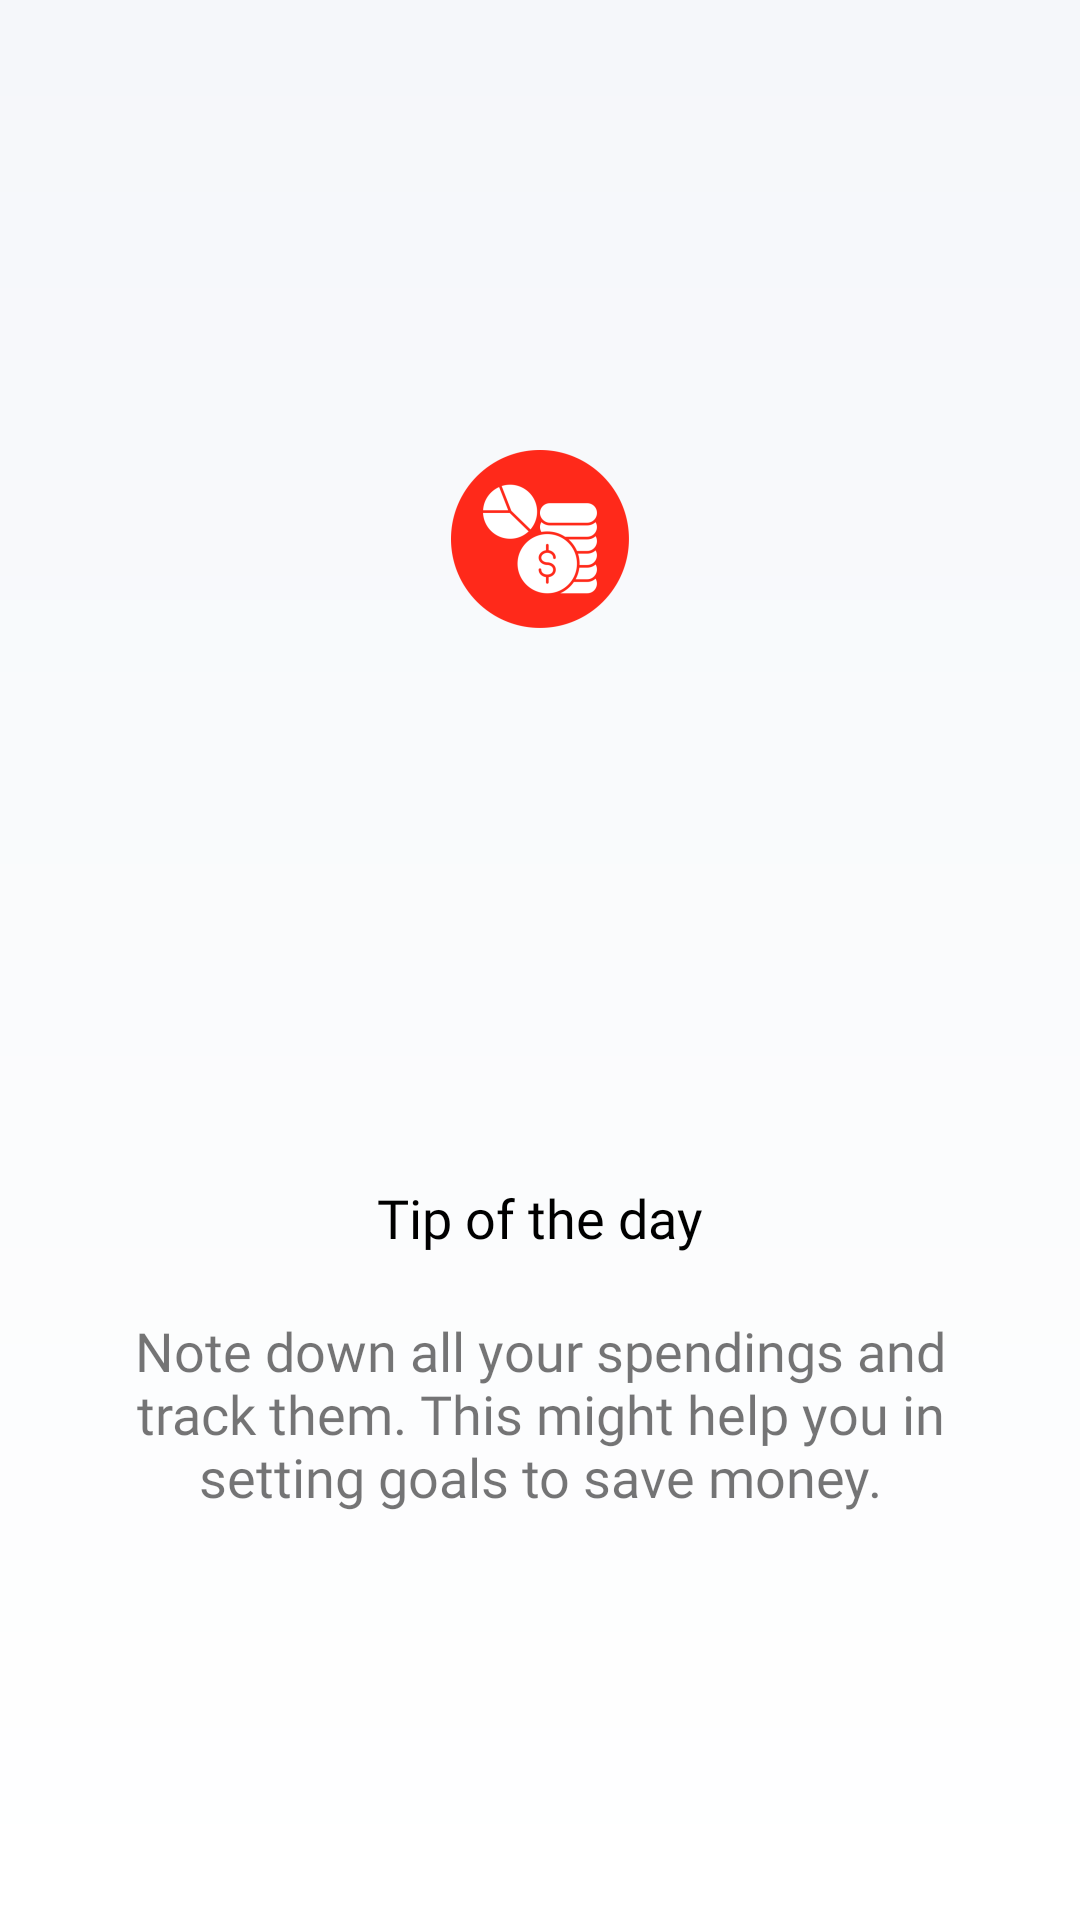

Reconstruct the res/layout file that produces this screen, plus the resources it refers to.
<!-- AndroidManifest.xml: application theme AppTheme -->
<!-- res/layout/activity_splash.xml -->
<?xml version="1.0" encoding="utf-8"?>
<LinearLayout xmlns:android="http://schemas.android.com/apk/res/android"
    xmlns:app="http://schemas.android.com/apk/res-auto"
    xmlns:tools="http://schemas.android.com/tools"
    android:layout_width="match_parent"
    android:layout_height="match_parent"
    android:background="@drawable/background_gradient"
    android:orientation="vertical"
    android:gravity="center"
    tools:context="com.thriftyApp.SplashActivity">

    <ImageView
        android:id="@+id/imageView"
        android:layout_width="150dp"
        android:layout_height="wrap_content"
        android:layout_gravity="center"
        android:src="@mipmap/ic_launcher_foreground"
        app:layout_constraintBottom_toBottomOf="parent"
        app:layout_constraintEnd_toEndOf="parent"
        app:layout_constraintStart_toStartOf="parent"
        app:layout_constraintTop_toTopOf="parent"
        app:layout_constraintVertical_bias="0.016" />

    <ImageView
        android:id="@+id/imageViewLoading"
        android:layout_width="100dp"
        android:layout_height="100dp"
        app:layout_constraintBottom_toTopOf="@+id/textView"
        app:layout_constraintEnd_toEndOf="parent"
        app:layout_constraintHorizontal_bias="0.485"
        app:layout_constraintStart_toStartOf="parent"
        app:layout_constraintTop_toBottomOf="@+id/imageView"
        app:layout_constraintVertical_bias="0.41"
        app:srcCompat="@raw/loading" />

    <TextView
        android:id="@+id/textView"
        android:layout_width="wrap_content"
        android:layout_height="wrap_content"
        android:layout_gravity="center"
        android:layout_marginTop="50dp"
        android:drawableLeft="@drawable/tag"
        android:fontFamily="@font/poppins_semibold"
        android:padding="10dp"
        android:text="@string/tip_of_the_day"
        android:textColor="?attr/colorOnBackground"
        android:textSize="18sp"
        app:layout_constraintBottom_toBottomOf="parent"
        app:layout_constraintEnd_toEndOf="parent"
        app:layout_constraintHorizontal_bias="0.498"
        app:layout_constraintStart_toStartOf="parent"
        app:layout_constraintTop_toBottomOf="@+id/imageView"
        app:layout_constraintVertical_bias="0.472" />

    <TextView
        android:id="@+id/tipOfTheDayTextView"
        android:layout_width="300dp"
        android:layout_height="wrap_content"
        android:fontFamily="@font/poppins_semibold"
        android:layout_gravity="center"
        android:padding="10dp"
        android:gravity="center"
        android:text="@string/note_down_all_your_spendings_and_track_them_this_might_help_you_in_setting_goals_to_save_money"
        android:textAlignment="center"
        android:textSize="18sp"
        app:layout_constraintBottom_toBottomOf="parent"
        app:layout_constraintEnd_toEndOf="parent"
        app:layout_constraintHorizontal_bias="0.533"
        app:layout_constraintStart_toStartOf="parent"
        app:layout_constraintTop_toBottomOf="@+id/textView"
        app:layout_constraintVertical_bias="0.311" />


</LinearLayout>
<!-- resources referenced by this layout -->
<resources>
  <!-- drawable background_gradient (drawable) -->
  <?xml version="1.0" encoding="utf-8"?>
  <layer-list xmlns:android="http://schemas.android.com/apk/res/android">
      <item>
          <shape android:shape="rectangle">
              <gradient
                  android:startColor="#F5F7FA"
                  android:endColor="#FFFFFF"
                  android:angle="270"/>
          </shape>
      </item>
  </layer-list>
  <!-- mipmap ic_launcher_foreground: webp bitmap (mipmap-hdpi, 2418 bytes) -->
  <string name="note_down_all_your_spendings_and_track_them_this_might_help_you_in_setting_goals_to_save_money">Note down all your spendings and track them. This might help you in setting goals to save money.</string>
  <string name="tip_of_the_day">Tip of the day</string>
  <style name="AppTheme" parent="Theme.MaterialComponents.DayNight.NoActionBar">
          
          <item name="colorPrimary">@color/primary</item>
          <item name="colorPrimaryContainer">@color/primary_variant</item>
          <item name="colorOnPrimary">@color/text_primary</item>
  
          <item name="colorSecondary">@color/secondary</item>
          <item name="colorSecondaryContainer">@color/secondary_variant</item>
          <item name="colorOnSecondary">@color/text_primary</item>
          <item name="android:windowBackground">@color/background_color</item>
          <item name="android:textColorPrimary">@color/text_primary</item>
          <item name="android:textColorSecondary">@color/text_secondary</item>
          <item name="colorOnBackground">@color/text_primary</item>
      <item name="colorOnSurface">@color/text_primary</item>
  </style>
  <color name="primary">#6200EE</color>
  <color name="primary_variant">#3700B3</color>
  <color name="text_primary">#000000</color>
  <color name="secondary">#03DAC5</color>
  <color name="secondary_variant">#018786</color>
  <color name="background_color">#FFFFFF</color>
  <color name="text_secondary">#3C3C3C</color>
</resources>
